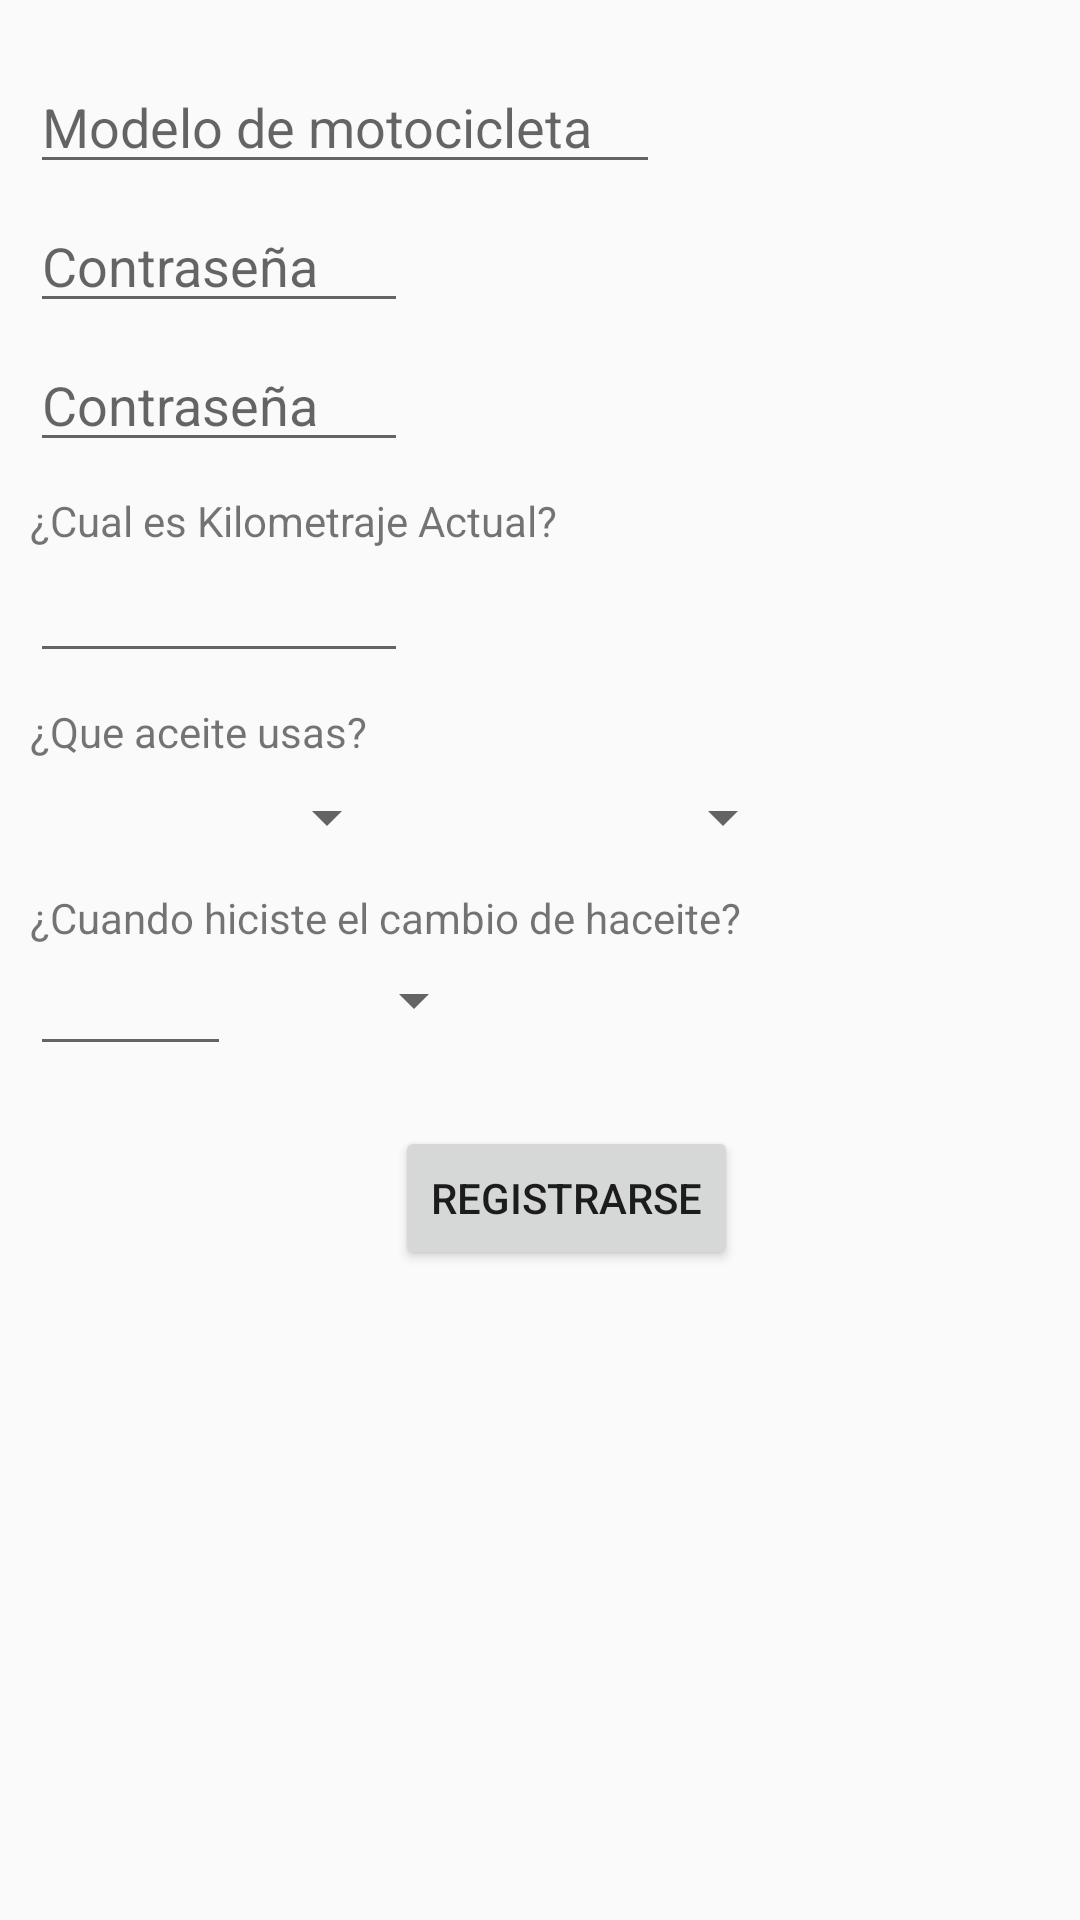

This screen was rendered from an Android layout file. Write that file and the resources it references.
<!-- AndroidManifest.xml: application theme AppTheme -->
<!-- res/layout/activity_formulario_registro.xml -->
<?xml version="1.0" encoding="utf-8"?>
<android.support.constraint.ConstraintLayout xmlns:android="http://schemas.android.com/apk/res/android"
    xmlns:app="http://schemas.android.com/apk/res-auto"
    xmlns:tools="http://schemas.android.com/tools"
    android:layout_width="match_parent"
    android:layout_height="match_parent"
    android:paddingLeft="10dp"
    tools:context="corp.carrizales.hefesto_002.FormularioRegistroActivity">

    <LinearLayout
        android:layout_width="358dp"
        android:layout_height="wrap_content"
        android:orientation="vertical">


        <EditText
            android:id="@+id/txb_modeloMoto"
            android:layout_width="wrap_content"
            android:layout_height="wrap_content"
            android:hint="Modelo de motocicleta"
            android:layout_marginTop="20dp"
            android:ems="10"/>

        <EditText
            android:id="@+id/txb_contraseña"
            android:layout_width="wrap_content"
            android:layout_height="wrap_content"
            android:layout_marginTop="5dp"
            android:hint="Contraseña"
            android:ems="6"
            android:inputType="textPassword" />

        <EditText
            android:id="@+id/txb_contraseñaConfirm"
            android:layout_width="wrap_content"
            android:layout_height="wrap_content"
            android:layout_marginTop="5dp"
            android:hint="Contraseña"
            android:ems="6"
            android:inputType="textPassword" />

        <TextView
            android:id="@+id/textView2"
            android:layout_width="wrap_content"
            android:layout_height="wrap_content"
            android:text="¿Cual es Kilometraje Actual?"
            android:layout_marginTop="10dp" />

        <EditText
            android:id="@+id/editText"
            android:layout_width="wrap_content"
            android:layout_height="wrap_content"
            android:ems="6"
            android:inputType="number" />

        <TextView
            android:id="@+id/textView3"
            android:layout_width="wrap_content"
            android:layout_height="wrap_content"
            android:text="¿Que aceite usas?"
            android:layout_marginTop="10dp" />

        <LinearLayout
            android:layout_width="wrap_content"
            android:layout_height="wrap_content"
            android:orientation="horizontal"
            android:layout_marginTop="5dp" >

            <Spinner
                android:id="@+id/spinner"
                android:layout_width="123dp"
                android:layout_height="28dp"
                android:layout_marginRight="10dp"/>

            <Spinner
                android:id="@+id/spinner2"
                android:layout_width="122dp"
                android:layout_height="28dp" />
        </LinearLayout>

        <TextView
            android:id="@+id/textView4"
            android:layout_width="wrap_content"
            android:layout_height="wrap_content"
            android:layout_marginTop="10dp"
            android:text="¿Cuando hiciste el cambio de haceite?" />

        <LinearLayout
            android:layout_width="wrap_content"
            android:layout_height="wrap_content"
            android:orientation="horizontal">

            <EditText
                android:id="@+id/editText3"
                android:layout_width="67dp"
                android:layout_height="40dp"
                android:ems="10"
                android:inputType="number" />
            <Spinner
                android:id="@+id/spinner3"
                android:layout_width="85dp"
                android:layout_height="36dp"  />
        </LinearLayout>

        <Button
            android:id="@+id/btn_registro"
            android:layout_width="wrap_content"
            android:layout_height="wrap_content"
            android:layout_gravity="center"
            android:layout_marginTop="20dp"
            android:text="Registrarse" />
    </LinearLayout>

</android.support.constraint.ConstraintLayout>
<!-- resources referenced by this layout -->
<resources>
  <style name="AppTheme" parent="Theme.AppCompat.Light.NoActionBar">
          
          <item name="colorPrimary">@color/colorPrimary</item>
          <item name="colorPrimaryDark">@color/colorPrimaryDark</item>
          <item name="colorAccent">@color/colorAccent</item>
      </style>
  <color name="colorPrimary">#58ACFA</color>
  <color name="colorPrimaryDark">#303F9F</color>
  <color name="colorAccent">#000000</color>
</resources>
